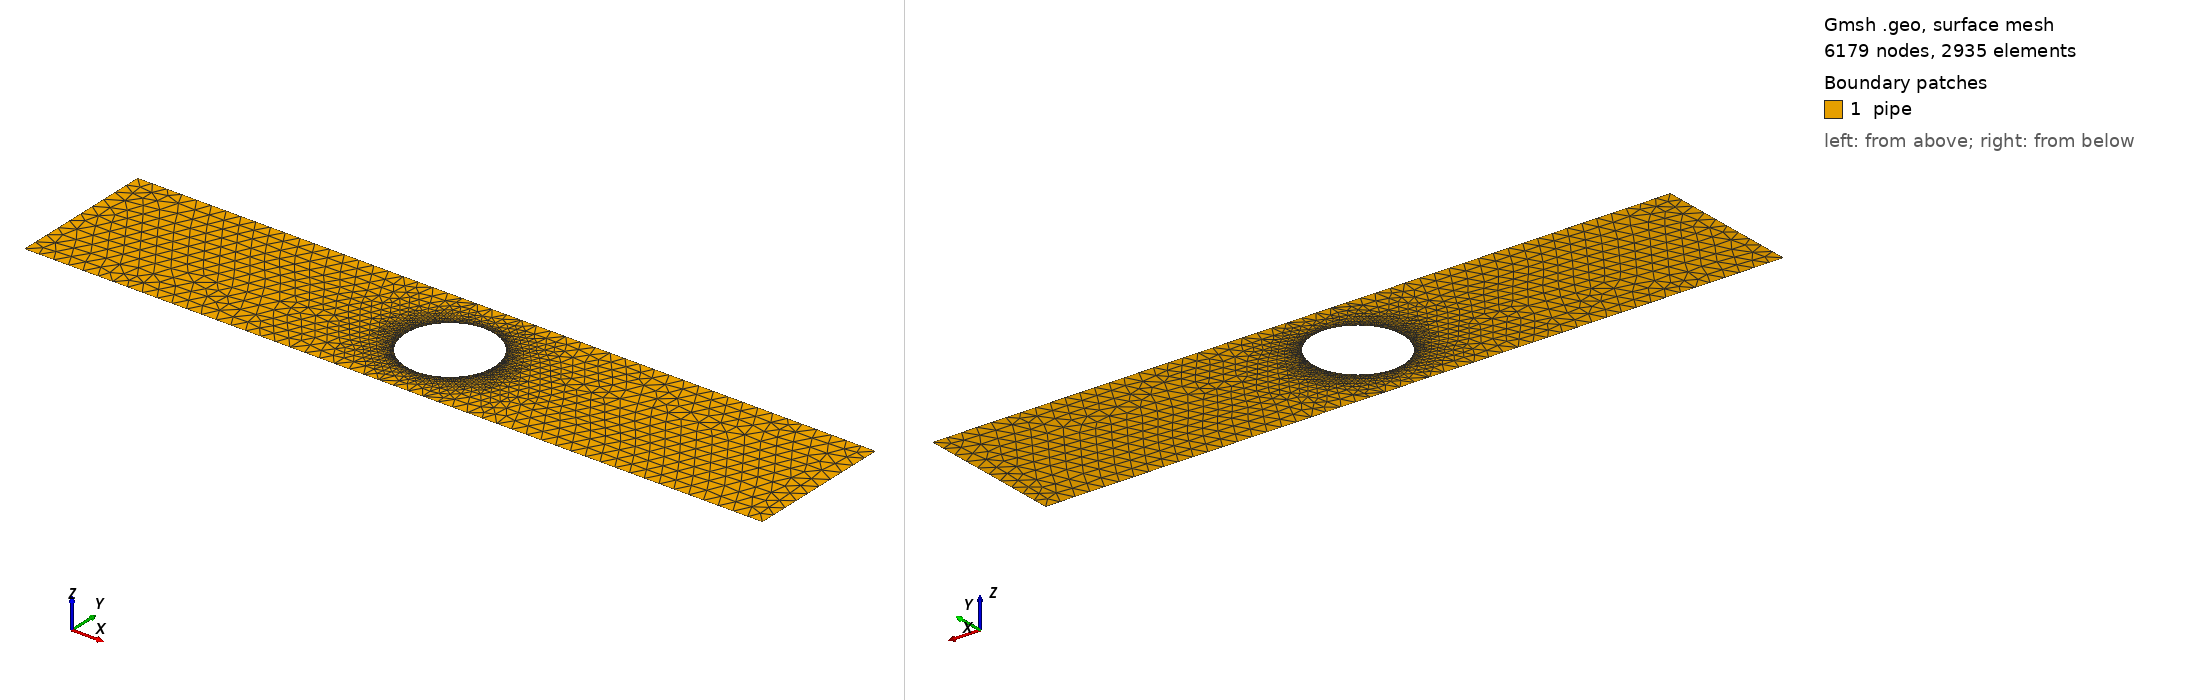

Gmsh geometry script, surface-meshed: 6179 nodes, 2935 surface elements. Boundary patches (legend numbers): 1 pipe. Left view from above one corner, right view from below the opposite corner. Legend entries are the model's physical surfaces. The drawing asked Gmsh for element sizes between 1% and 20% of the model's largest extent; the script's own settings can give other sizes.

=== pipe-cont.geo (drawn) ===
//+ LowLevelFEM
//+
SetFactory("OpenCASCADE");
//+
Point(1) = {0, 0, 0, 1.0};
//+
Point(2) = {5, 0, 0, 1.0};
//+
Point(3) = {5, 1, 0, 1.0};
//+
Point(4) = {0, 1, 0, 1.0};
//+
Line(1) = {1, 2};
//+
Line(2) = {2, 3};
//+
Line(3) = {3, 4};
//+
Line(4) = {4, 1};
//+
Circle(5) = {2.5, 0.5, 0, 0.3, 0, 2*Pi};
//+
Curve Loop(1) = {3, 4, 1, 2};
//+
Curve Loop(2) = {5};
//+
Plane Surface(1) = {1, 2};
//+
MeshSize {4, 1, 3, 2} = 0.1;
MeshSize {5} = 0.01;

Mesh.ElementOrder=2;
Mesh 2;

//+
Physical Surface("pipe", 6) = {1};
//+
Physical Curve("left", 7) = {4};
//+
Physical Curve("right", 8) = {2};
//+
Physical Curve("bottom", 9) = {1};
//+
Physical Curve("top", 10) = {3};
//+
Physical Point("reference", 11) = {2};
//+
Physical Curve("obstacle", 12) = {5};
